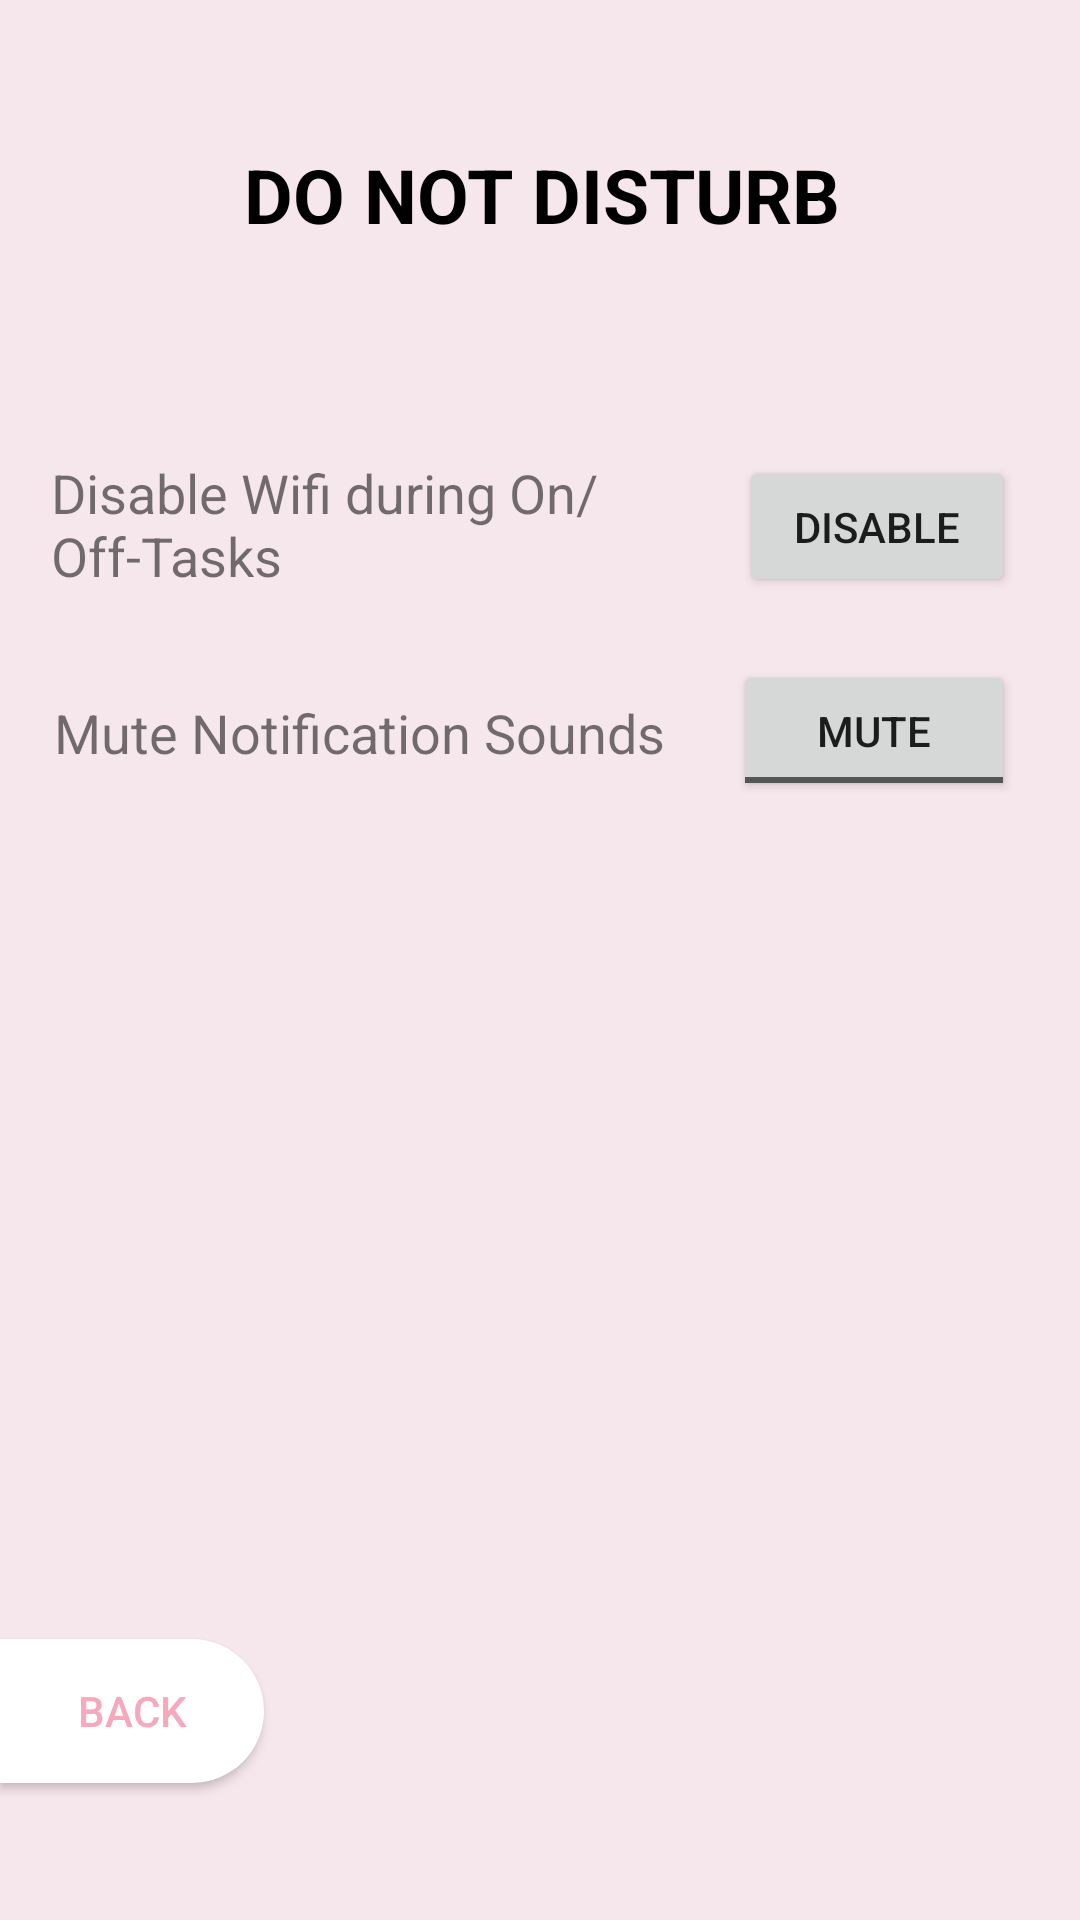

Write the Android layout XML for this screen, with the resource values it uses.
<!-- AndroidManifest.xml: application theme Theme.FocuslyPlanB -->
<!-- res/layout/activity_settings.xml -->
<?xml version="1.0" encoding="utf-8"?>
<androidx.constraintlayout.widget.ConstraintLayout xmlns:android="http://schemas.android.com/apk/res/android"
    xmlns:app="http://schemas.android.com/apk/res-auto"
    xmlns:tools="http://schemas.android.com/tools"
    android:layout_width="match_parent"
    android:layout_height="match_parent"
    android:background="#f6e7ec"
    tools:context=".SettingsActivity"
    tools:layout_editor_absoluteX="-60dp"
    tools:layout_editor_absoluteY="35dp">


    <TextView
        android:id="@+id/do_not_disturb"
        android:layout_width="383dp"
        android:layout_height="68dp"
        android:text="DO NOT DISTURB"
        android:textAlignment="center"
        android:textColor="@color/black"
        android:textSize="25dp"
        android:textStyle="bold"
        app:layout_constraintBottom_toBottomOf="parent"
        app:layout_constraintEnd_toEndOf="parent"
        app:layout_constraintStart_toStartOf="parent"
        app:layout_constraintTop_toTopOf="parent"
        app:layout_constraintVertical_bias="0.084" />


    <TextView
        android:id="@+id/textView6"
        android:layout_width="wrap_content"
        android:layout_height="wrap_content"
        android:layout_marginTop="232dp"
        android:text="Mute Notification Sounds"
        android:textSize="18dp"
        app:layout_constraintEnd_toEndOf="parent"
        app:layout_constraintHorizontal_bias="0.115"
        app:layout_constraintStart_toStartOf="parent"
        app:layout_constraintTop_toTopOf="parent" />

    <TextView
        android:id="@+id/textView13"
        android:layout_width="236dp"
        android:layout_height="45dp"
        android:layout_marginTop="152dp"
        android:text="Disable Wifi during On/Off-Tasks"
        android:textSize="18dp"
        app:layout_constraintEnd_toEndOf="parent"
        app:layout_constraintHorizontal_bias="0.137"
        app:layout_constraintStart_toStartOf="parent"
        app:layout_constraintTop_toTopOf="parent" />

    <Button
        android:id="@+id/wifi_switch"
        android:layout_width="92dp"
        android:layout_height="47dp"
        android:layout_marginTop="152dp"
        android:text="DISABLE"
        app:layout_constraintEnd_toEndOf="parent"
        app:layout_constraintHorizontal_bias="0.919"
        app:layout_constraintStart_toStartOf="parent"
        app:layout_constraintTop_toTopOf="parent" />

    <ToggleButton
        android:id="@+id/sound_switch"
        android:layout_width="94dp"
        android:layout_height="47dp"
        android:layout_marginTop="220dp"
        android:text="ToggleButtonSound"
        android:textOff="MUTE"
        android:textOn="UNMUTE"
        app:layout_constraintEnd_toEndOf="parent"
        app:layout_constraintHorizontal_bias="0.919"
        app:layout_constraintStart_toStartOf="parent"
        app:layout_constraintTop_toTopOf="parent" />

    <Button
        android:id="@+id/back_btn"
        android:layout_width="wrap_content"
        android:layout_height="wrap_content"
        android:background="@drawable/back_button"
        android:onClick="goBack"
        android:text="back"
        android:textColor="#f6a9bd"
        app:layout_constraintBottom_toBottomOf="parent"
        app:layout_constraintEnd_toEndOf="parent"
        app:layout_constraintHorizontal_bias="0.0"
        app:layout_constraintStart_toStartOf="parent"
        app:layout_constraintTop_toTopOf="parent"
        app:layout_constraintVertical_bias="0.923" />


</androidx.constraintlayout.widget.ConstraintLayout>
<!-- resources referenced by this layout -->
<resources>
  <!-- drawable back_button (drawable) -->
  <?xml version="1.0" encoding="utf-8"?>
  <shape xmlns:android="http://schemas.android.com/apk/res/android">
      <corners android:bottomRightRadius="24dp"
          android:bottomLeftRadius="0dp"
          android:topLeftRadius="0dp"
          android:topRightRadius="24dp" />
      <solid android:color="@color/white"/>
  </shape>
  <style name="Theme.FocuslyPlanB" parent="Theme.AppCompat.Light.NoActionBar">
          
          <item name="colorPrimary">@color/purple_500</item>
          <item name="colorPrimaryVariant">@color/purple_700</item>
          <item name="colorOnPrimary">@color/white</item>
          
          <item name="colorSecondary">@color/teal_200</item>
          <item name="colorSecondaryVariant">@color/teal_700</item>
          <item name="colorOnSecondary">@color/black</item>
          
          <item name="android:statusBarColor" tools:targetApi="l">?attr/colorPrimaryVariant</item>
          
      </style>
  <!-- not gathered from this repository: default colours our renderer supplied (Android Studio template values) -->
  <color name="purple_500">#FF6200EE</color>
  <color name="purple_700">#FF3700B3</color>
  <color name="teal_200">#FF03DAC5</color>
  <color name="teal_700">#FF018786</color>
  <color name="black">#FF000000</color>
  <color name="white">#FFFFFFFF</color>
</resources>
